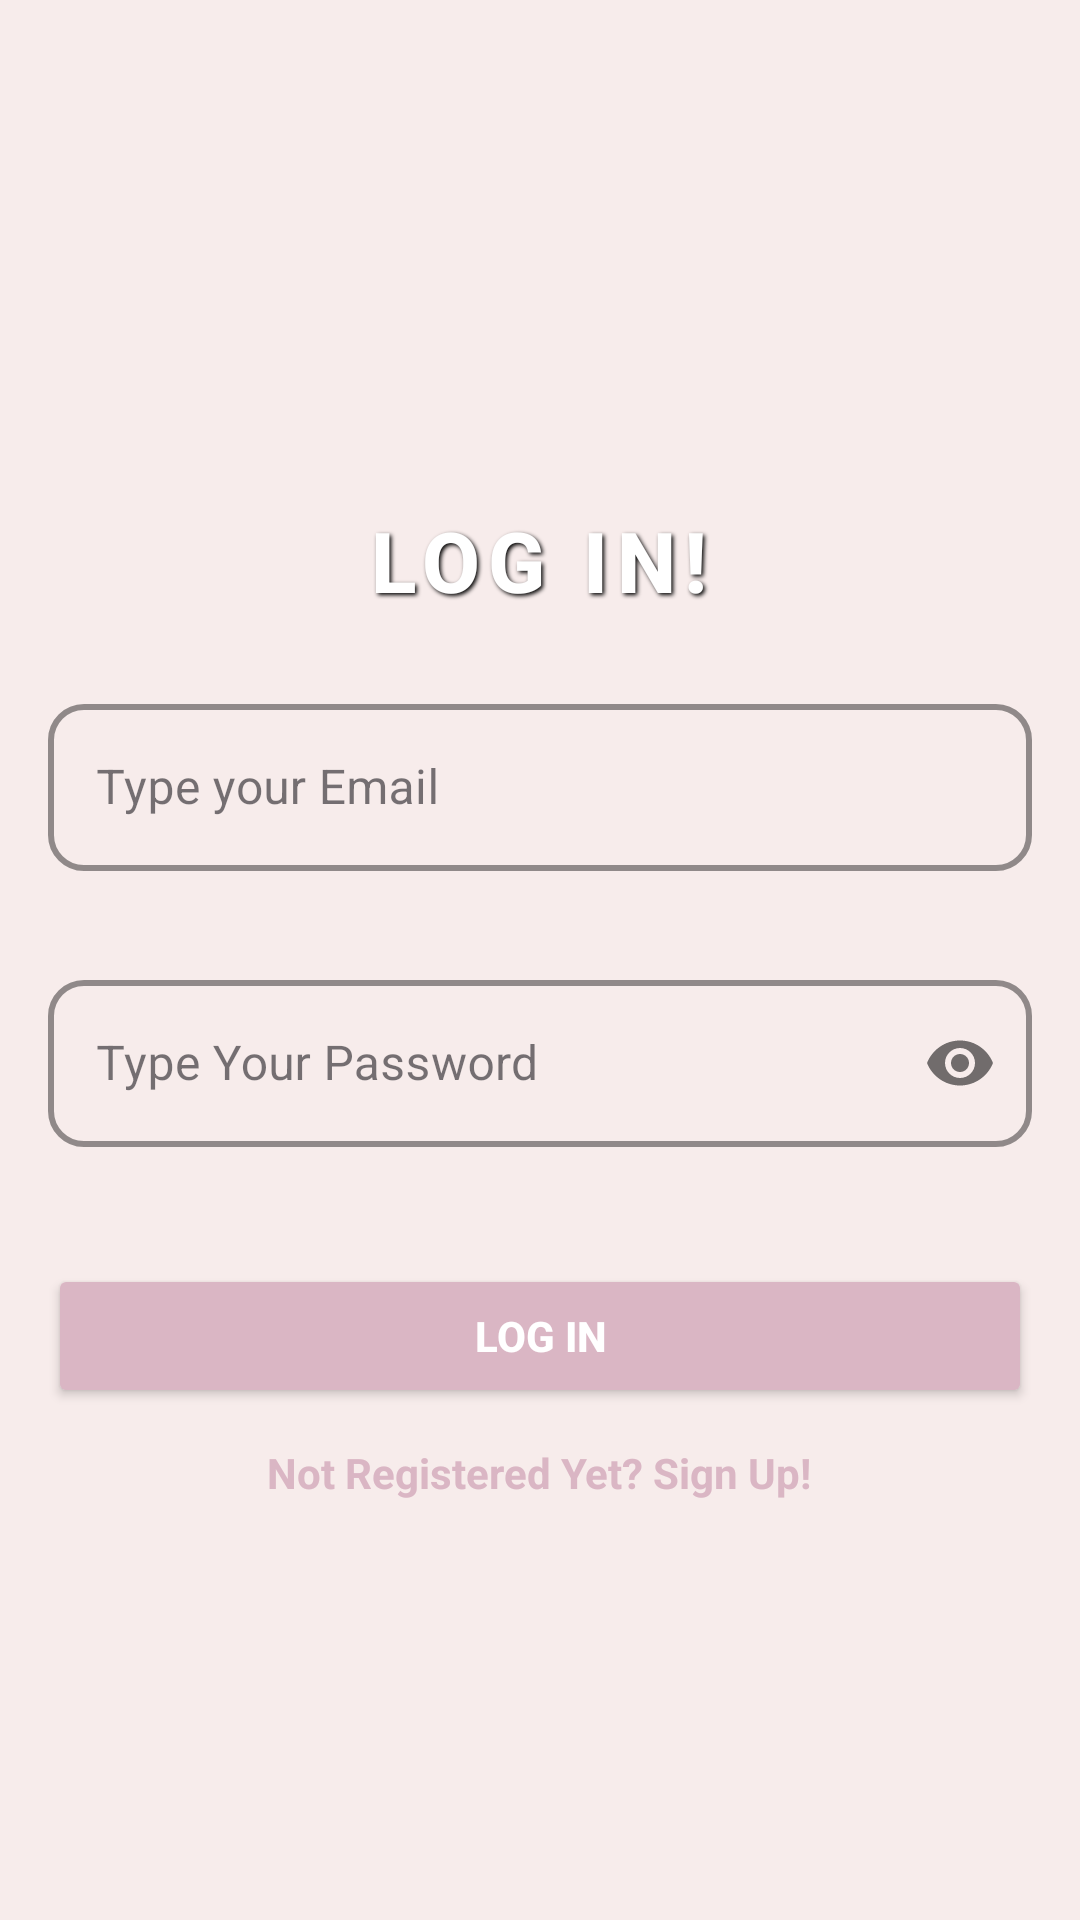

Layout XML and referenced resources for this Android screen:
<!-- AndroidManifest.xml: application theme Theme.StoryPop -->
<!-- res/layout/fragment_login.xml -->
<?xml version="1.0" encoding="utf-8"?>
<androidx.constraintlayout.widget.ConstraintLayout
    xmlns:android="http://schemas.android.com/apk/res/android"
    xmlns:app="http://schemas.android.com/apk/res-auto"
    xmlns:tools="http://schemas.android.com/tools"
    android:layout_width="match_parent"
    android:layout_height="match_parent"
    android:background="@color/soft_beige"
    tools:context=".LoginFragment">

    
    <androidx.core.widget.NestedScrollView
        android:id="@+id/nestedScrollView"
        android:layout_width="0dp"
        android:layout_height="0dp"
        android:fillViewport="true"
        app:layout_constraintTop_toTopOf="parent"
        app:layout_constraintBottom_toBottomOf="parent"
        app:layout_constraintStart_toStartOf="parent"
        app:layout_constraintEnd_toEndOf="parent">

        
        <LinearLayout
            android:layout_width="match_parent"
            android:layout_height="wrap_content"
            android:orientation="vertical"
            android:padding="16dp">

            
            <TextView
                android:id="@+id/titleTextView"
                android:layout_width="wrap_content"
                android:layout_height="wrap_content"
                android:layout_gravity="center"
                android:layout_marginTop="152dp"
                android:fontFamily="sans-serif-medium"
                android:letterSpacing="0.1"
                android:shadowColor="@color/black"
                android:shadowDx="2"
                android:shadowDy="2"
                android:shadowRadius="3"
                android:text="LOG IN!"
                android:textColor="@color/white"
                android:textSize="28sp"
                android:textStyle="bold" />

            
            <com.google.android.material.textfield.TextInputLayout
                android:id="@+id/emailLayout"
                style="@style/LoginTextInputOuterFieldStyle"
                android:layout_width="match_parent"
                android:layout_height="wrap_content"
                android:layout_marginTop="24dp"
                app:boxBackgroundMode="outline"
                app:boxCornerRadiusTopStart="12dp"
                app:boxCornerRadiusTopEnd="12dp"
                app:boxCornerRadiusBottomEnd="12dp"
                app:boxCornerRadiusBottomStart="12dp"
                app:boxStrokeWidth="2dp"
                app:boxStrokeColor="@color/dusty_pink"
                app:hintTextColor="@color/lavender_grey">

                <com.google.android.material.textfield.TextInputEditText
                    android:id="@+id/emailEt"
                    android:layout_width="match_parent"
                    android:layout_height="wrap_content"
                    android:hint="Type your Email"
                    android:textColor="@color/black"
                    android:inputType="textEmailAddress" />
            </com.google.android.material.textfield.TextInputLayout>

            
            <com.google.android.material.textfield.TextInputLayout
                android:id="@+id/passwordLayout"
                style="@style/LoginTextInputOuterFieldStyle"
                android:layout_width="match_parent"
                android:layout_height="wrap_content"
                android:layout_marginTop="16dp"
                app:boxBackgroundMode="outline"
                app:boxCornerRadiusTopStart="12dp"
                app:boxCornerRadiusTopEnd="12dp"
                app:boxCornerRadiusBottomEnd="12dp"
                app:boxCornerRadiusBottomStart="12dp"
                app:boxStrokeWidth="2dp"
                app:boxStrokeColor="@color/dusty_pink"
                app:passwordToggleEnabled="true">

                <com.google.android.material.textfield.TextInputEditText
                    android:id="@+id/passET"
                    android:layout_width="match_parent"
                    android:layout_height="wrap_content"
                    android:hint="Type Your Password"
                    android:inputType="textPassword"
                    android:textColor="@color/black" />
            </com.google.android.material.textfield.TextInputLayout>

            
            <androidx.appcompat.widget.AppCompatButton
                android:id="@+id/button"
                android:layout_width="match_parent"
                android:layout_height="wrap_content"
                android:layout_marginTop="24dp"
                android:backgroundTint="@color/blush_pink_main"
                android:text="Log In"
                android:textColor="@color/white"
                android:textStyle="bold"
                android:elevation="4dp" />

            
            <TextView
                android:id="@+id/textView"
                android:layout_width="wrap_content"
                android:layout_height="wrap_content"
                android:layout_marginTop="8dp"
                android:text="Not Registered Yet? Sign Up!"
                android:textColor="@color/blush_pink_main"
                android:textSize="14sp"
                android:textStyle="bold"
                android:fontFamily="sans-serif"
                android:layout_gravity="center"
                android:background="?attr/selectableItemBackground"
                android:textAlignment="center"
                android:padding="4dp"/>
        </LinearLayout>
    </androidx.core.widget.NestedScrollView>
</androidx.constraintlayout.widget.ConstraintLayout>
<!-- resources referenced by this layout -->
<resources>
  <color name="black">#FF000000</color>
  <color name="blush_pink_main">#DAB6C4</color>
  <color name="dusty_pink">#D5A5A0</color>
  <color name="lavender_grey">#B7A4B1</color>
  <color name="soft_beige">#F7ECEB</color>
  <color name="white">#FFFFFFFF</color>
  <style name="LoginTextInputOuterFieldStyle" parent="Widget.MaterialComponents.TextInputLayout.OutlinedBox">
          <item name="android:layout_width">match_parent</item>
          <item name="android:layout_height">wrap_content</item>
          <item name="android:layout_marginTop">15dp</item>
          <item name="android:layout_marginBottom">15dp</item>
          <item name="boxStrokeColor">@color/dusty_pink</item>
          <item name="hintTextColor">@color/lavender_grey</item>
      </style>
  <style name="Theme.StoryPop" parent="Base.Theme.StoryPop" />
  <style name="Base.Theme.StoryPop" parent="Theme.Material3.DayNight.NoActionBar">
          
          
      </style>
</resources>
